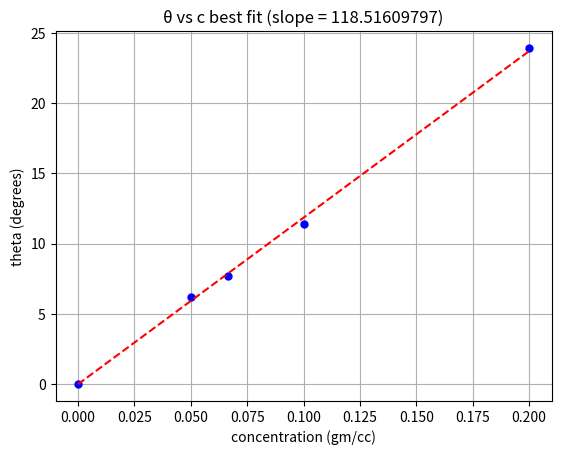

This chart was generated by the following Python code:
import numpy as np
import matplotlib.pyplot as plt
from scipy.optimize import minimize 
xdata = np.array([0, 1/20, 1/15, 1/10 , 1/5])
ydata = np.array([0, 6.19, 7.7, 11.42, 23.92])

def SSRes(parameters):
  # In the next line of code we want to build our 
  # quadratic approximation y = ax^2 + bx + c
  # We are sending in a list of parameters so 
  # a = parameters[0], b = parameters[1], and c = parameters[2]
  yapprox = parameters[0]*xdata
  residuals = np.abs(ydata-yapprox)
  return np.sum(residuals**2)


BestParameters = minimize(SSRes,[200])
print("The best values of a, b, and c are: \n",BestParameters.x)
# If you want to print the diagnositc then use the line below:
# print("The minimization diagnostics are: \n",BestParameters)

plt.plot(xdata,ydata,'bo',markersize=5)
x = np.linspace(0,0.2,100)
y = BestParameters.x[0]*x
plt.plot(x,y,'r--')
plt.grid()
plt.xlabel('concentration (gm/cc)')
plt.ylabel('theta (degrees)')
plt.title('θ vs c best fit (slope = 118.51609797)')
plt.show()